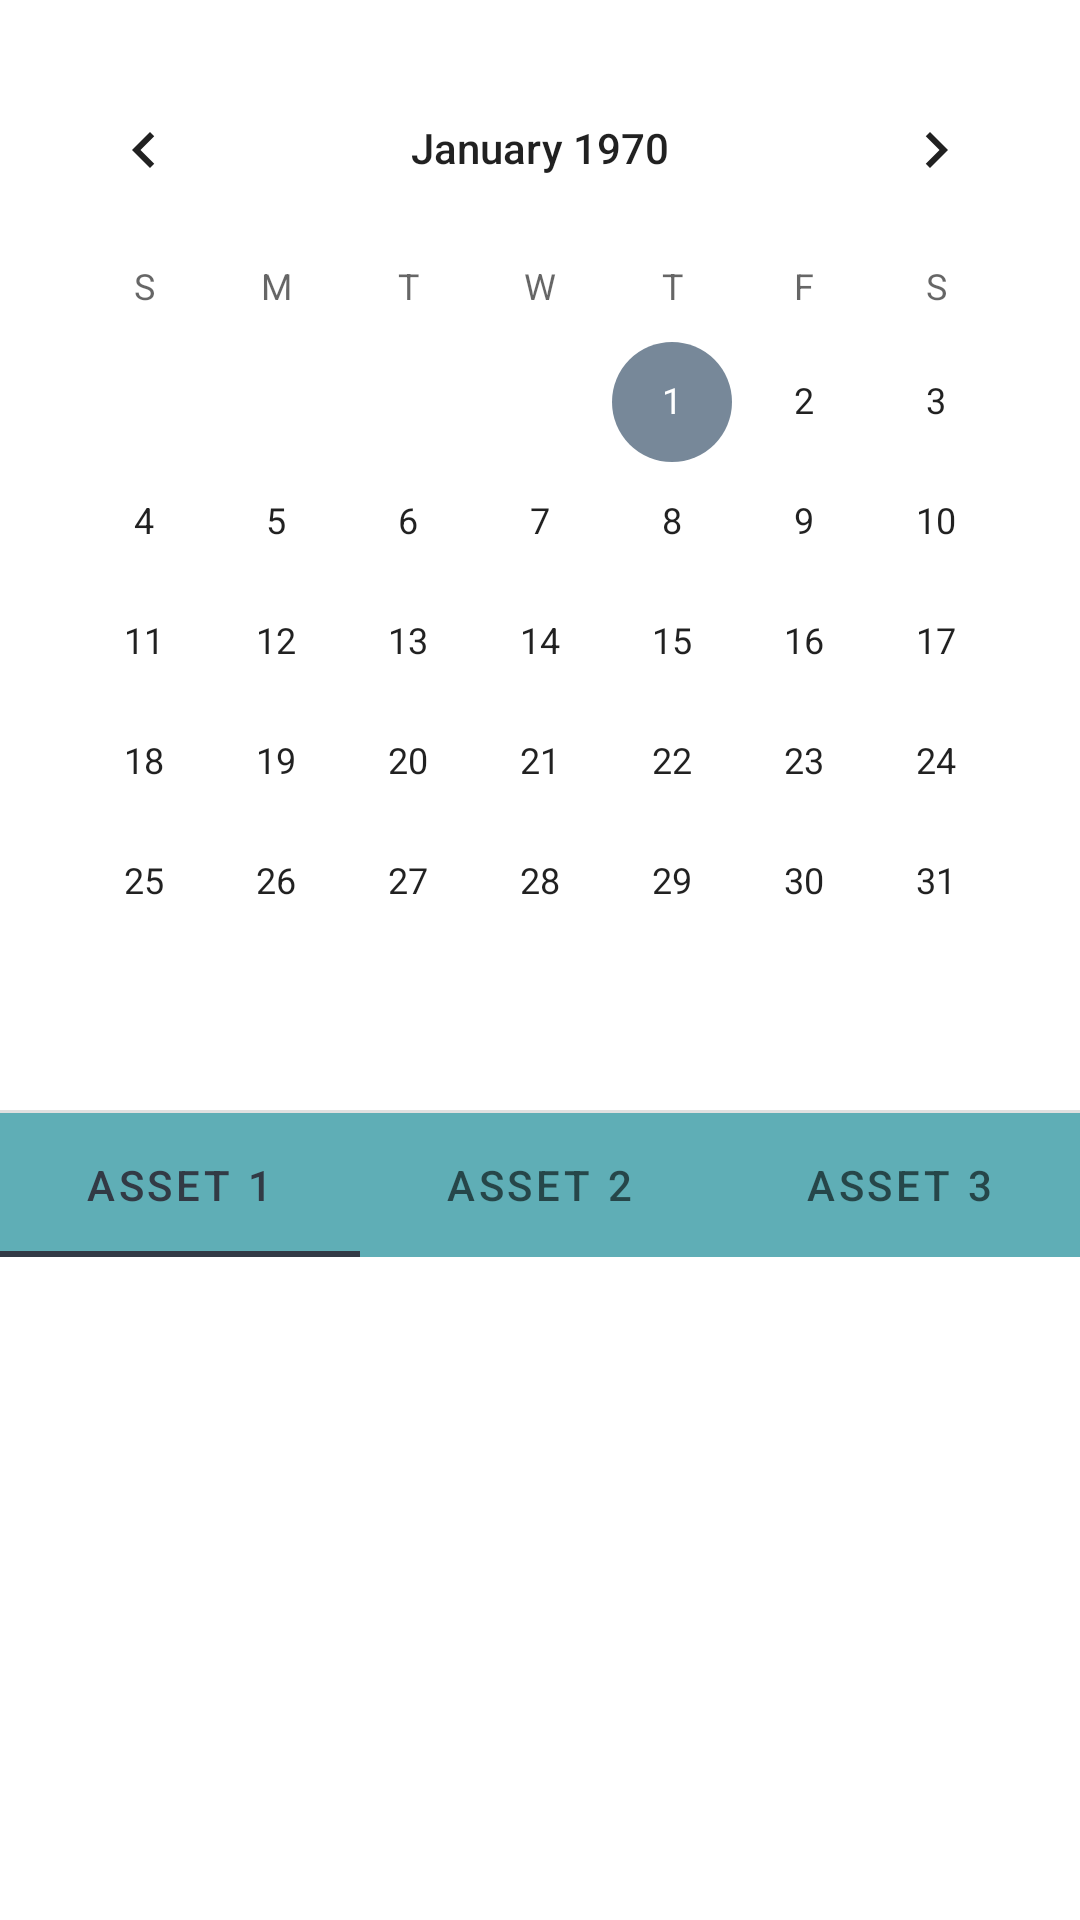

Reconstruct the res/layout file that produces this screen, plus the resources it refers to.
<!-- AndroidManifest.xml: application theme Theme.SmarterDrivers -->
<!-- res/layout/fragment_maints.xml -->
<?xml version="1.0" encoding="utf-8"?>
<androidx.constraintlayout.widget.ConstraintLayout xmlns:android="http://schemas.android.com/apk/res/android"
    xmlns:app="http://schemas.android.com/apk/res-auto"
    xmlns:tools="http://schemas.android.com/tools"
    android:layout_width="match_parent"
    android:layout_height="match_parent"
    tools:context=".ui.maintenance.MaintenanceFragment">

    <CalendarView
        android:id="@+id/calendarView"
        android:layout_width="wrap_content"
        android:layout_height="wrap_content"
        android:layout_marginTop="16dp"
        app:layout_constraintEnd_toEndOf="parent"
        app:layout_constraintHorizontal_bias="0.491"
        app:layout_constraintStart_toStartOf="parent"
        app:layout_constraintTop_toTopOf="parent" />

    <View
        android:id="@+id/divider"
        android:layout_width="match_parent"
        android:layout_height="1dp"
        android:layout_marginTop="16dp"
        android:background="?android:attr/listDivider"
        app:layout_constraintEnd_toEndOf="parent"
        app:layout_constraintHorizontal_bias="0.0"
        app:layout_constraintStart_toStartOf="parent"
        app:layout_constraintTop_toBottomOf="@+id/calendarView" />

    <com.google.android.material.tabs.TabLayout
        android:id="@+id/maintTabLayout"
        android:layout_width="match_parent"
        android:layout_height="wrap_content"
        android:background="@color/secondarColorVariat"
        app:layout_constraintEnd_toEndOf="parent"
        app:layout_constraintHorizontal_bias="0.0"
        app:layout_constraintStart_toStartOf="parent"
        app:layout_constraintTop_toBottomOf="@+id/divider">

        <com.google.android.material.tabs.TabItem
            android:id="@+id/maintTab0"
            android:layout_width="wrap_content"
            android:layout_height="wrap_content"
            android:text="Asset 1" />

        <com.google.android.material.tabs.TabItem
            android:id="@+id/maintTab1"
            android:layout_width="wrap_content"
            android:layout_height="wrap_content"
            android:text="Asset 2" />

        <com.google.android.material.tabs.TabItem
            android:id="@+id/maintTab2"
            android:layout_width="wrap_content"
            android:layout_height="wrap_content"
            android:text="Asset 3" />
    </com.google.android.material.tabs.TabLayout>

    <TextView
        android:id="@+id/textView10"
        android:layout_width="wrap_content"
        android:layout_height="wrap_content"
        android:text=""
        app:layout_constraintBottom_toBottomOf="parent"
        app:layout_constraintEnd_toEndOf="parent"
        app:layout_constraintStart_toStartOf="parent"
        app:layout_constraintTop_toBottomOf="@+id/maintTabLayout" />

</androidx.constraintlayout.widget.ConstraintLayout>
<!-- resources referenced by this layout -->
<resources>
  <color name="secondarColorVariat">#5faeb6</color>
  <style name="Theme.SmarterDrivers" parent="Theme.MaterialComponents.DayNight.DarkActionBar">
          
          <item name="colorPrimary">@color/primaryColor</item>
          <item name="colorPrimaryVariant">@color/primaryColorVariant</item>
          <item name="colorOnPrimary">@color/white</item>
          
          <item name="colorSecondary">@color/secondaryColor</item>
          <item name="colorSecondaryVariant">@color/secondarColorVariat</item>
          <item name="colorOnSecondary">@color/black</item>
          
          <item name="android:statusBarColor" tools:targetApi="l">?attr/colorPrimaryVariant</item>
          
      </style>
  <color name="primaryColor">#323a45</color>
  <color name="primaryColorVariant">#3f6184</color>
  <color name="white">#f6f7f9</color>
  <color name="secondaryColor">#778899</color>
  <color name="black">#212121</color>
</resources>
